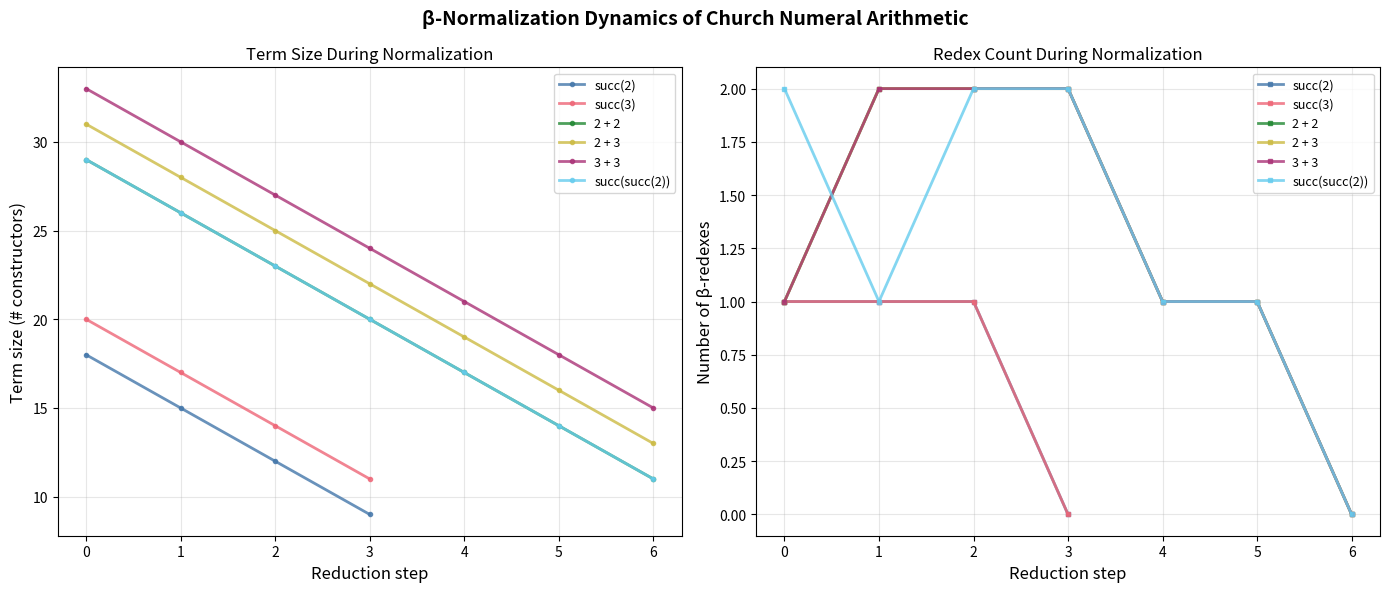

This figure's Python source:
#!/usr/bin/env python3
"""
Visualization: β-Normalization Dynamics

Plots how term size and redex count evolve during β-normalization
for various Church numeral arithmetic expressions. Illustrates
the computational behavior that higher-order completion must tame.
"""

import matplotlib.pyplot as plt
import numpy as np

# Inline term definitions
class Term:
    pass

class Var(Term):
    def __init__(self, i): self.index = i
    def __eq__(self, o): return isinstance(o, Var) and self.index == o.index
    def __hash__(self): return hash(("V", self.index))

class App(Term):
    def __init__(self, f, a): self.fun, self.arg = f, a
    def __eq__(self, o): return isinstance(o, App) and self.fun == o.fun and self.arg == o.arg
    def __hash__(self): return hash(("A", self.fun, self.arg))

class Lam(Term):
    def __init__(self, b): self.body = b
    def __eq__(self, o): return isinstance(o, Lam) and self.body == o.body
    def __hash__(self): return hash(("L", self.body))

def lift_ren(rho):
    return lambda n: 0 if n == 0 else rho(n-1)+1

def rename(rho, t):
    if isinstance(t, Var): return Var(rho(t.index))
    if isinstance(t, App): return App(rename(rho, t.fun), rename(rho, t.arg))
    if isinstance(t, Lam): return Lam(rename(lift_ren(rho), t.body))

def lift_subst(sigma):
    def f(n):
        if n == 0: return Var(0)
        return rename(lambda x: x+1, sigma(n-1))
    return f

def subst(t, sigma):
    if isinstance(t, Var): return sigma(t.index)
    if isinstance(t, App): return App(subst(t.fun, sigma), subst(t.arg, sigma))
    if isinstance(t, Lam): return Lam(subst(t.body, lift_subst(sigma)))

def single_subst(s):
    return lambda n: s if n == 0 else Var(n-1)

def beta_contract(body, arg):
    return subst(body, single_subst(arg))

def leftmost_reduce(t):
    if isinstance(t, App):
        if isinstance(t.fun, Lam):
            return beta_contract(t.fun.body, t.arg)
        r = leftmost_reduce(t.fun)
        if r: return App(r, t.arg)
        r = leftmost_reduce(t.arg)
        if r: return App(t.fun, r)
    elif isinstance(t, Lam):
        r = leftmost_reduce(t.body)
        if r: return Lam(r)
    return None

def term_size(t):
    if isinstance(t, Var): return 1
    if isinstance(t, App): return 1 + term_size(t.fun) + term_size(t.arg)
    if isinstance(t, Lam): return 1 + term_size(t.body)

def count_redexes(t):
    if isinstance(t, Var): return 0
    if isinstance(t, App):
        extra = 1 if isinstance(t.fun, Lam) else 0
        return extra + count_redexes(t.fun) + count_redexes(t.arg)
    if isinstance(t, Lam): return count_redexes(t.body)

def church(n):
    body = Var(0)
    for _ in range(n):
        body = App(Var(1), body)
    return Lam(Lam(body))

# Church operations
add = Lam(Lam(Lam(Lam(App(App(Var(3), Var(1)), App(App(Var(2), Var(1)), Var(0)))))))
succ_fn = Lam(Lam(Lam(App(Var(1), App(App(Var(2), Var(1)), Var(0))))))

def trace_normalization(t, max_steps=60):
    sizes = [term_size(t)]
    redexes = [count_redexes(t)]
    for _ in range(max_steps):
        r = leftmost_reduce(t)
        if r is None:
            break
        t = r
        sizes.append(term_size(t))
        redexes.append(count_redexes(t))
    return sizes, redexes

# Create test expressions
expressions = {
    "succ(2)": App(succ_fn, church(2)),
    "succ(3)": App(succ_fn, church(3)),
    "2 + 2": App(App(add, church(2)), church(2)),
    "2 + 3": App(App(add, church(2)), church(3)),
    "3 + 3": App(App(add, church(3)), church(3)),
    "succ(succ(2))": App(succ_fn, App(succ_fn, church(2))),
}

fig, (ax1, ax2) = plt.subplots(1, 2, figsize=(14, 6))
fig.suptitle("β-Normalization Dynamics of Church Numeral Arithmetic",
             fontsize=14, fontweight='bold')

colors = ['#4477AA', '#EE6677', '#228833', '#CCBB44', '#AA3377', '#66CCEE']

for (name, expr), color in zip(expressions.items(), colors):
    sizes, redexes = trace_normalization(expr)
    steps = range(len(sizes))

    ax1.plot(steps, sizes, color=color, label=name, linewidth=2, marker='o',
             markersize=3, alpha=0.8)
    ax2.plot(steps, redexes, color=color, label=name, linewidth=2, marker='s',
             markersize=3, alpha=0.8)

ax1.set_xlabel("Reduction step", fontsize=12)
ax1.set_ylabel("Term size (# constructors)", fontsize=12)
ax1.set_title("Term Size During Normalization", fontsize=12)
ax1.legend(fontsize=9)
ax1.grid(True, alpha=0.3)

ax2.set_xlabel("Reduction step", fontsize=12)
ax2.set_ylabel("Number of β-redexes", fontsize=12)
ax2.set_title("Redex Count During Normalization", fontsize=12)
ax2.legend(fontsize=9)
ax2.grid(True, alpha=0.3)

plt.tight_layout()
plt.savefig("normalization_dynamics.png", dpi=150, bbox_inches='tight')
print("Saved normalization_dynamics.png")
